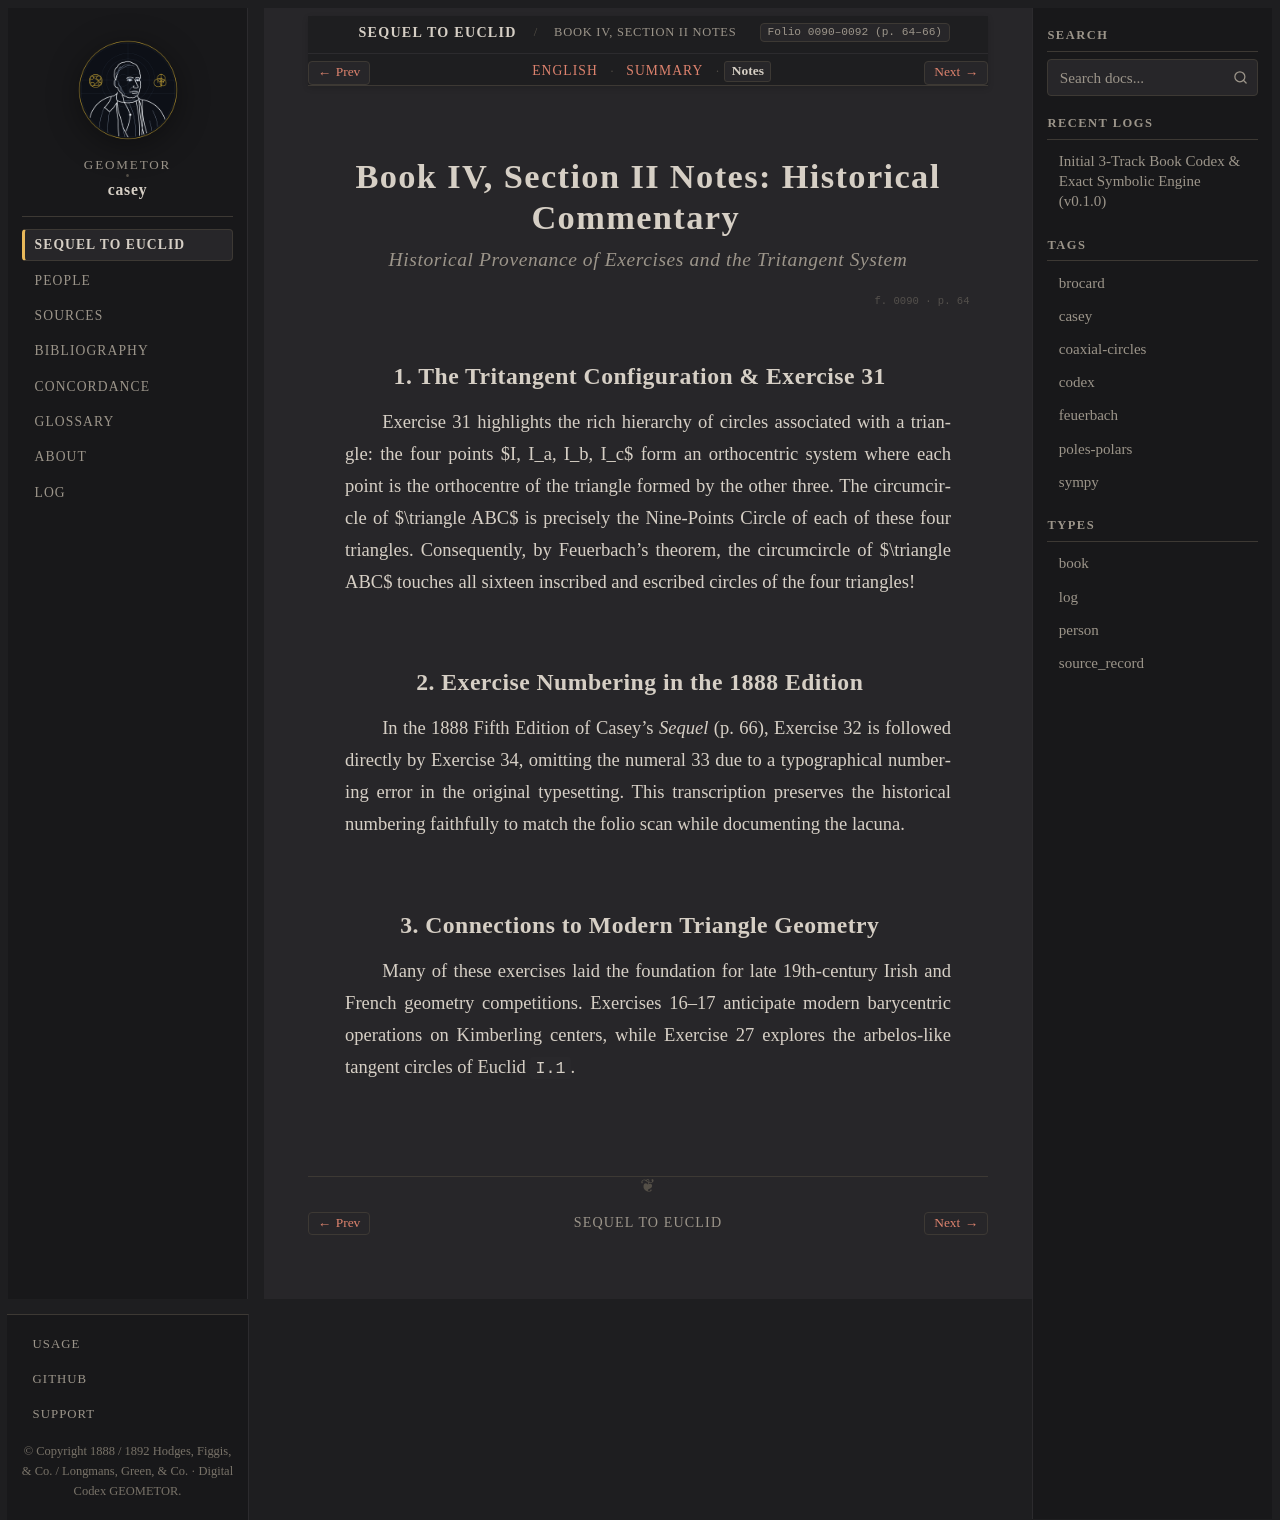

repository: geometor/casey · page: sequel_to_euclid/book_04/section_02-notes.html · generator: sphinx

:title: Book IV, Section II Notes — Historical Commentary
:layout: book
:canonical_id: Book IV, Section II Notes
:order: 2
:folio: 0090–0092 (p. 64–66)
:tracks: English: section_02-en | Summary: section_02-summary | Notes: section_02-notes

.. _casey-book-04-sec-02-notes:

Book IV, Section II Notes: Historical Commentary
================================================

.. rubric:: Historical Provenance of Exercises and the Tritangent System

.. folio:: 0090
   :page: 64

1. The Tritangent Configuration & Exercise 31
---------------------------------------------

Exercise 31 highlights the rich hierarchy of circles associated with a triangle: the four points $I, I_a, I_b, I_c$ form an orthocentric system where each point is the orthocentre of the triangle formed by the other three. The circumcircle of $\triangle ABC$ is precisely the Nine-Points Circle of each of these four triangles. Consequently, by Feuerbach's theorem, the circumcircle of $\triangle ABC$ touches all sixteen inscribed and escribed circles of the four triangles!

2. Exercise Numbering in the 1888 Edition
-----------------------------------------

In the 1888 Fifth Edition of Casey's *Sequel* (p. 66), Exercise 32 is followed directly by Exercise 34, omitting the numeral 33 due to a typographical numbering error in the original typesetting. This transcription preserves the historical numbering faithfully to match the folio scan while documenting the lacuna.

3. Connections to Modern Triangle Geometry
------------------------------------------

Many of these exercises laid the foundation for late 19th-century Irish and French geometry competitions. Exercises 16–17 anticipate modern barycentric operations on Kimberling centers, while Exercise 27 explores the arbelos-like tangent circles of Euclid ``I.1``.
